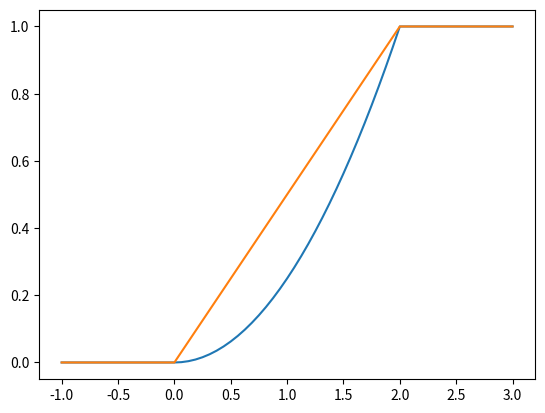

Source code (Python):
import matplotlib.pyplot as plt


def main():
    plt.plot([-1, *[i / 16 for i in range(16 * 2 + 1)], 3],
             [0, *[(i / 16 / 2) ** 2 for i in range(16 * 2 + 1)], 1])
    plt.show()
    plt.plot([-1, *[i / 16 for i in range(16 * 2 + 1)], 3],
             [0, *[i / 16 / 2 for i in range(16 * 2 + 1)], 1])
    plt.show()
    print('P(x=1) = 0')
    print('P(x<1) = 1/4')
    print('P(1<x<=2) = 3/4')
    print('M(x) = 4/3')
    print('D(x) = 2/9')


if __name__ == "__main__":
    main()
